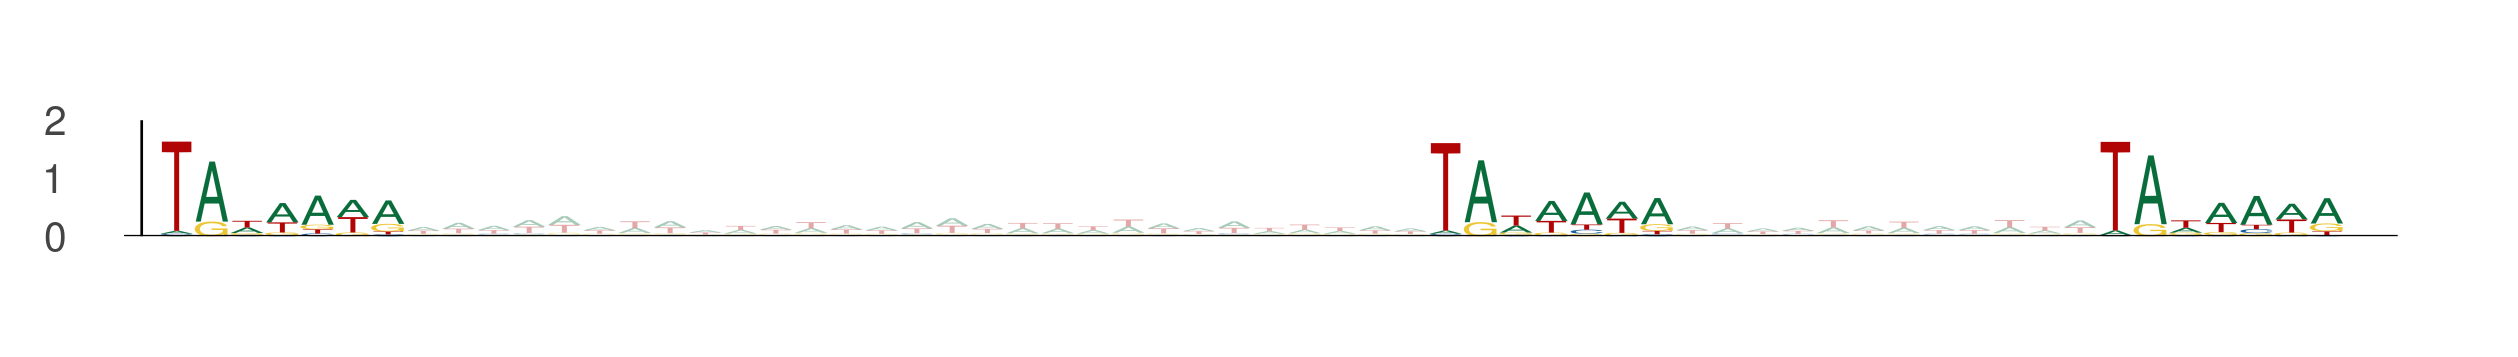

Values plotted in this chart, from the file beside it:
seq_index, start_position, end_position, is_reversed_complement
8914, 23, 30, 0
8914, 59, 66, 0
8914, 78, 85, 0
10278, 93, 100, 0
10278, 129, 136, 0
10278, 148, 155, 0
6152, 85, 92, 0
6152, 121, 128, 0
6152, 140, 147, 0
2128, 90, 97, 0
2128, 126, 133, 0
2128, 145, 152, 0
9513, 91, 98, 0
9513, 127, 134, 0
9513, 146, 153, 0
263, 74, 81, 0
263, 110, 117, 0
263, 129, 136, 0
427, 62, 69, 0
427, 98, 105, 0
427, 117, 124, 0
13444, 65, 72, 0
13444, 101, 108, 0
13444, 120, 127, 0
9455, 85, 92, 0
9455, 121, 128, 0
9455, 140, 147, 0
719, 67, 74, 0
719, 103, 110, 0
719, 122, 129, 0
6742, 71, 78, 0
6742, 107, 114, 0
6742, 126, 133, 0
825, 18, 25, 0
825, 54, 61, 0
825, 73, 80, 0
5514, 76, 83, 0
5514, 112, 119, 0
5514, 131, 138, 0
3341, 18, 25, 0
3341, 54, 61, 0
3341, 73, 80, 0
11994, 3, 10, 0
11994, 39, 46, 0
11994, 58, 65, 0
10365, 73, 80, 0
10365, 109, 116, 0
10365, 128, 135, 0
3486, 7, 14, 0
3486, 43, 50, 0
3486, 62, 69, 0
9437, 90, 97, 0
9437, 126, 133, 0
9437, 145, 152, 0
9111, 20, 27, 0
9111, 56, 63, 0
9111, 75, 82, 0
1983, 95, 102, 0
1983, 131, 138, 0
1983, 150, 157, 0
... 522 more rows
